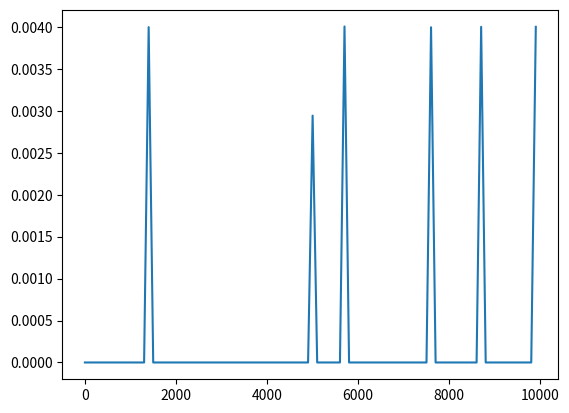

Write Python code to recreate this figure.
from random import sample
from matplotlib import pyplot
from time import process_time
def insertion_sort(arr):
    for i in range(1,len(arr)):
        key = arr[i]
        for j in range(i,-1):
            if key > arr[j]:
                c = j + 1
                break
            arr[j+1] = arr[j]
        else:
            c = 0
        arr[c] = key
if __name__ == "__main__":
    y = []
    x=range(1,10000,100)
    for i in x:
        testlist = sample(range(1,1000*i),i)
        start = process_time()
        insertion_sort(testlist)
        y.append((process_time() - start))
    pyplot.plot(x,y)
    pyplot.xlabel=('Length of array')
    pyplot.ylabel=('time taken in ms')
    pyplot.show()